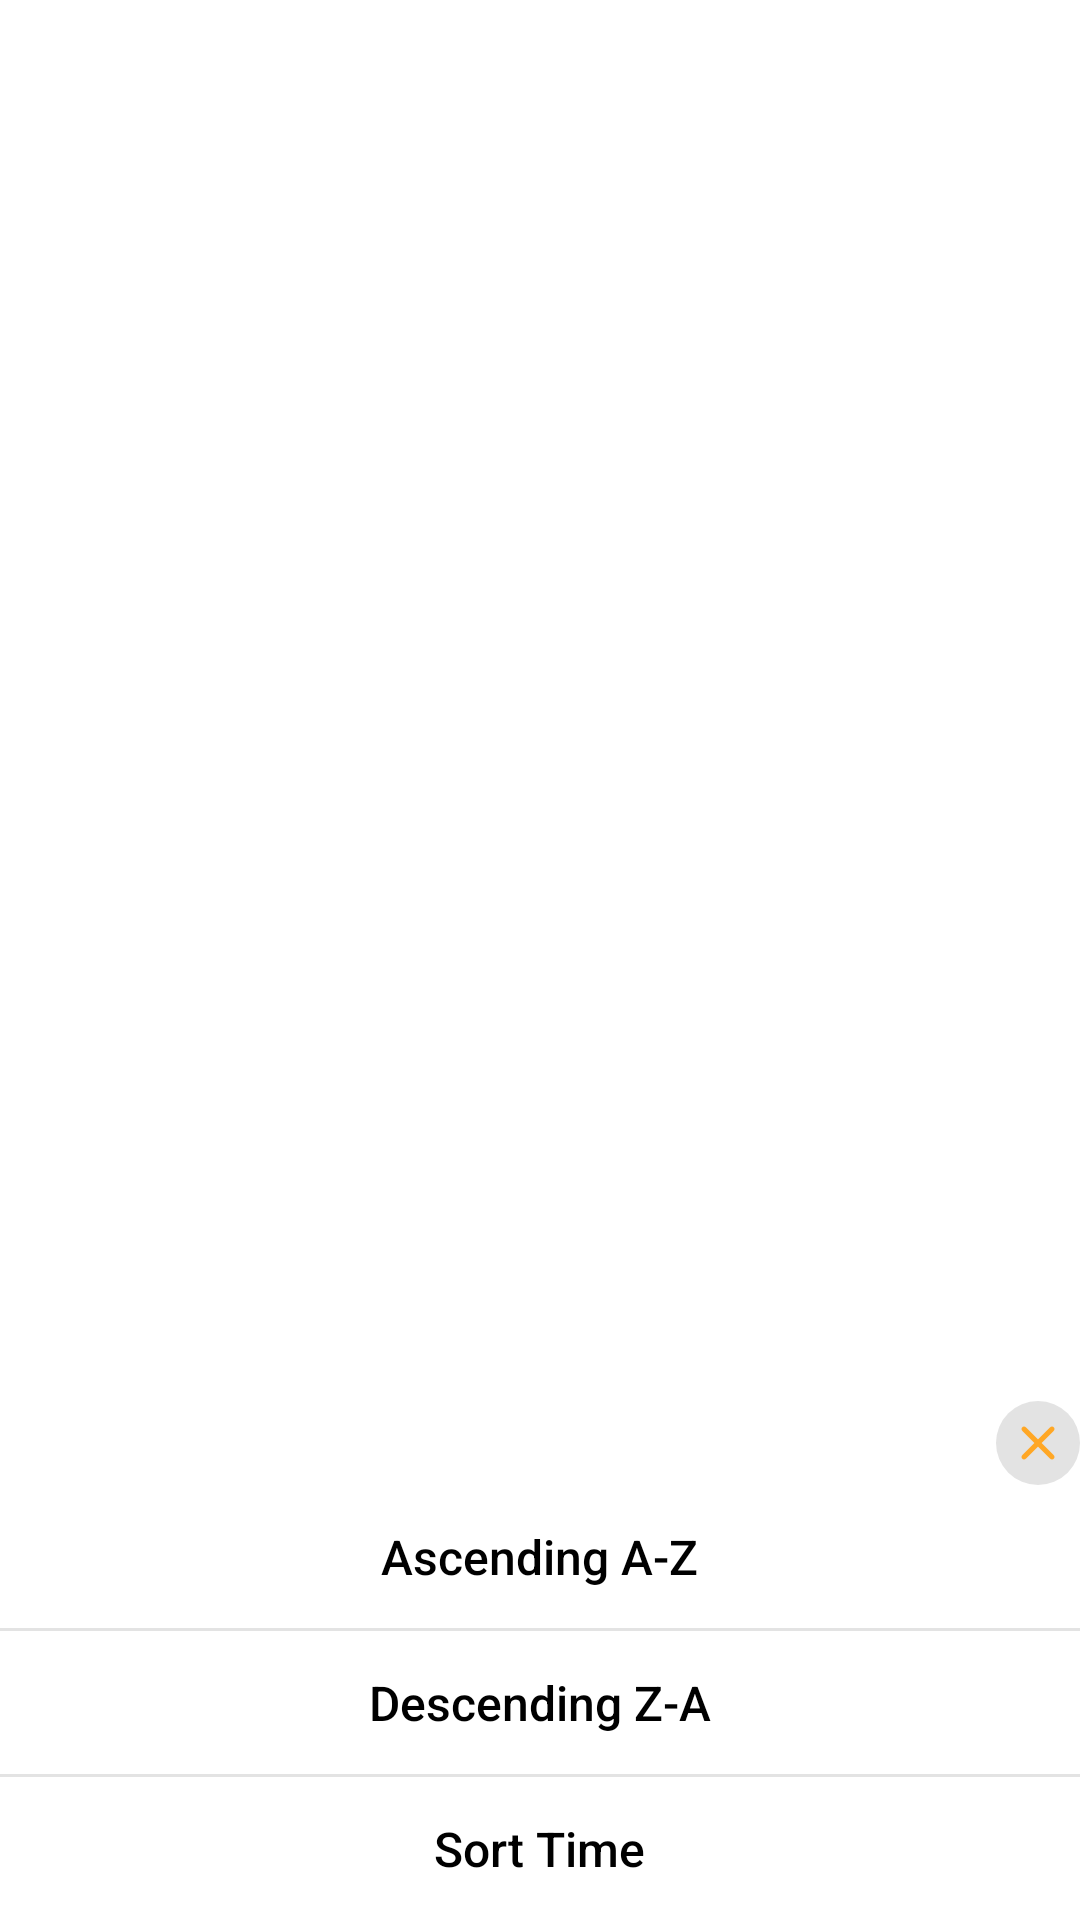

The Android layout XML behind this screen, and the referenced resources:
<!-- AndroidManifest.xml: application theme Theme.IOSNotes -->
<!-- res/layout/bottom_sort.xml -->
<?xml version="1.0" encoding="utf-8"?>
<LinearLayout xmlns:android="http://schemas.android.com/apk/res/android"
    xmlns:app="http://schemas.android.com/apk/res-auto"
    android:layout_width="match_parent"
    android:layout_height="match_parent"
    android:gravity="bottom"
    android:orientation="vertical"
    app:layout_behavior="android.support.design.widget.BottomSheetBehavior">

    <RelativeLayout
        android:layout_width="match_parent"
        android:layout_height="wrap_content"
        android:paddingTop="@dimen/_10sdp"
        android:paddingLeft="@dimen/_16sdp"
        android:paddingEnd="@dimen/_16sdp">

        <ImageButton
            android:id="@+id/BtnCloseBottomSort"
            android:layout_width="28dp"
            android:layout_height="28dp"
            android:layout_alignParentEnd="true"
            android:adjustViewBounds="true"
            android:background="@drawable/button_black_trans"
            android:padding="4dp"
            android:scaleType="fitCenter"
            android:src="@drawable/ic_close" />
    </RelativeLayout>

    <LinearLayout
        android:layout_width="match_parent"
        android:layout_height="wrap_content"
        android:orientation="vertical"
        android:paddingStart="@dimen/_16sdp"
        android:paddingTop="0dp"
        android:paddingEnd="@dimen/_16sdp"
        android:paddingBottom="@dimen/_16sdp">

        <RelativeLayout
            android:id="@+id/RlActionSortAscending"
            android:layout_width="match_parent"
            android:layout_height="wrap_content"
            android:background="@drawable/bg_note_item_round_top">

            <TextView
                android:layout_width="wrap_content"
                android:layout_height="wrap_content"
                android:layout_centerVertical="true"
                android:layout_marginStart="12dp"
                android:layout_centerInParent="true"
                android:layout_marginTop="12dp"
                android:layout_marginBottom="12dp"
                android:fontFamily="sans-serif-medium"
                android:text="@string/sort_alphabetic_ascending"
                android:textColor="@color/black"
                android:textSize="16sp" />
        </RelativeLayout>

        <View
            android:layout_width="match_parent"
            android:layout_height="1dp"
            android:background="@color/separator_color" />

        <RelativeLayout
            android:id="@+id/RlActionSortDescending"
            android:layout_width="match_parent"
            android:layout_height="wrap_content"
            android:background="@drawable/bg_note_item_middle"
            >

            <TextView
                android:layout_width="wrap_content"
                android:layout_height="wrap_content"
                android:layout_centerVertical="true"
                android:layout_marginStart="12dp"
                android:layout_marginTop="12dp"
                android:layout_marginBottom="12dp"
                android:fontFamily="sans-serif-medium"
                android:layout_centerInParent="true"
                android:text="@string/sort_alphabetic_descending"
                android:textColor="@color/black"
                android:textSize="16sp" />
        </RelativeLayout>

        <View
            android:layout_width="match_parent"
            android:layout_height="1dp"
            android:background="@color/separator_color" />

        <RelativeLayout
            android:id="@+id/RlActionSortTime"
            android:layout_width="match_parent"
            android:layout_height="wrap_content"
            android:background="@drawable/bg_note_item_round_bottom"
            >

            <TextView
                android:layout_width="wrap_content"
                android:layout_height="wrap_content"
                android:layout_centerVertical="true"
                android:layout_centerInParent="true"
                android:layout_marginStart="12dp"
                android:layout_marginTop="12dp"
                android:layout_marginEnd="50dp"
                android:layout_marginBottom="12dp"
                android:fontFamily="sans-serif-medium"
                android:text="@string/sort_alphabetic_time"
                android:textColor="@color/black"
                android:textSize="16sp" />
        </RelativeLayout>
    </LinearLayout>
</LinearLayout>
<!-- resources referenced by this layout -->
<resources>
  <color name="black">#FF000000</color>
  <color name="separator_color">#66babab8</color>
  <!-- drawable bg_note_item_middle (drawable) -->
  <?xml version="1.0" encoding="utf-8"?>
  <shape xmlns:android="http://schemas.android.com/apk/res/android" xmlns:app="http://schemas.android.com/apk/res-auto" xmlns:aapt="http://schemas.android.com/aapt">
      <stroke android:width="1dp" android:color="@color/white"/>
      <solid android:color="@color/white"/>
      <padding android:left="1dp" android:top="1dp" android:right="1dp" android:bottom="1dp"/>
  </shape>
  <!-- drawable bg_note_item_round_bottom (drawable) -->
  <?xml version="1.0" encoding="utf-8"?>
  <shape xmlns:android="http://schemas.android.com/apk/res/android" xmlns:app="http://schemas.android.com/apk/res-auto" xmlns:aapt="http://schemas.android.com/aapt">
      <stroke android:width="1dp" android:color="@color/white"/>
      <solid android:color="@color/white"/>
      <padding android:left="1dp" android:top="1dp" android:right="1dp" android:bottom="1dp"/>
      <corners android:bottomLeftRadius="@dimen/_10sdp" android:bottomRightRadius="@dimen/_10sdp"/>
  </shape>
  <!-- drawable bg_note_item_round_top (drawable) -->
  <?xml version="1.0" encoding="utf-8"?>
  <shape xmlns:android="http://schemas.android.com/apk/res/android" xmlns:app="http://schemas.android.com/apk/res-auto" xmlns:aapt="http://schemas.android.com/aapt">
      <stroke android:width="1dp" android:color="@color/white"/>
      <solid android:color="@color/white"/>
      <padding android:left="1dp" android:top="1dp" android:right="1dp" android:bottom="1dp"/>
      <corners android:topLeftRadius="@dimen/_10sdp" android:topRightRadius="@dimen/_10sdp"/>
  </shape>
  <!-- drawable ic_close (drawable) -->
  <vector android:height="24dp" android:tint="#FFA725"
      android:viewportHeight="24" android:viewportWidth="24"
      android:width="24dp" xmlns:android="http://schemas.android.com/apk/res/android">
      <path android:fillColor="@android:color/white" android:pathData="M18.3,5.71c-0.39,-0.39 -1.02,-0.39 -1.41,0L12,10.59 7.11,5.7c-0.39,-0.39 -1.02,-0.39 -1.41,0 -0.39,0.39 -0.39,1.02 0,1.41L10.59,12 5.7,16.89c-0.39,0.39 -0.39,1.02 0,1.41 0.39,0.39 1.02,0.39 1.41,0L12,13.41l4.89,4.89c0.39,0.39 1.02,0.39 1.41,0 0.39,-0.39 0.39,-1.02 0,-1.41L13.41,12l4.89,-4.89c0.38,-0.38 0.38,-1.02 0,-1.4z"/>
  </vector>
  <string name="sort_alphabetic_ascending">Ascending A-Z</string>
  <string name="sort_alphabetic_descending">Descending Z-A</string>
  <string name="sort_alphabetic_time">Sort Time</string>
  <style name="Theme.IOSNotes" parent="Theme.MaterialComponents.DayNight.NoActionBar">
          
          <item name="colorPrimary">@color/purple_500</item>
          <item name="colorPrimaryVariant">@color/white</item>
          <item name="colorOnPrimary">@color/white</item>
          
          <item name="colorSecondary">@color/teal_200</item>
          <item name="colorSecondaryVariant">@color/teal_700</item>
          <item name="colorOnSecondary">@color/black</item>
          
          <item name="android:statusBarColor" tools:targetApi="l">@color/app_color_bag</item>
          
      </style>
  <color name="white">#FFFFFFFF</color>
  <color name="purple_500">#ffe9e9e9</color>
  <color name="teal_200">#FF03DAC5</color>
  <color name="teal_700">#FF018786</color>
  <color name="app_color_bag">#f2f2f7</color>
</resources>
